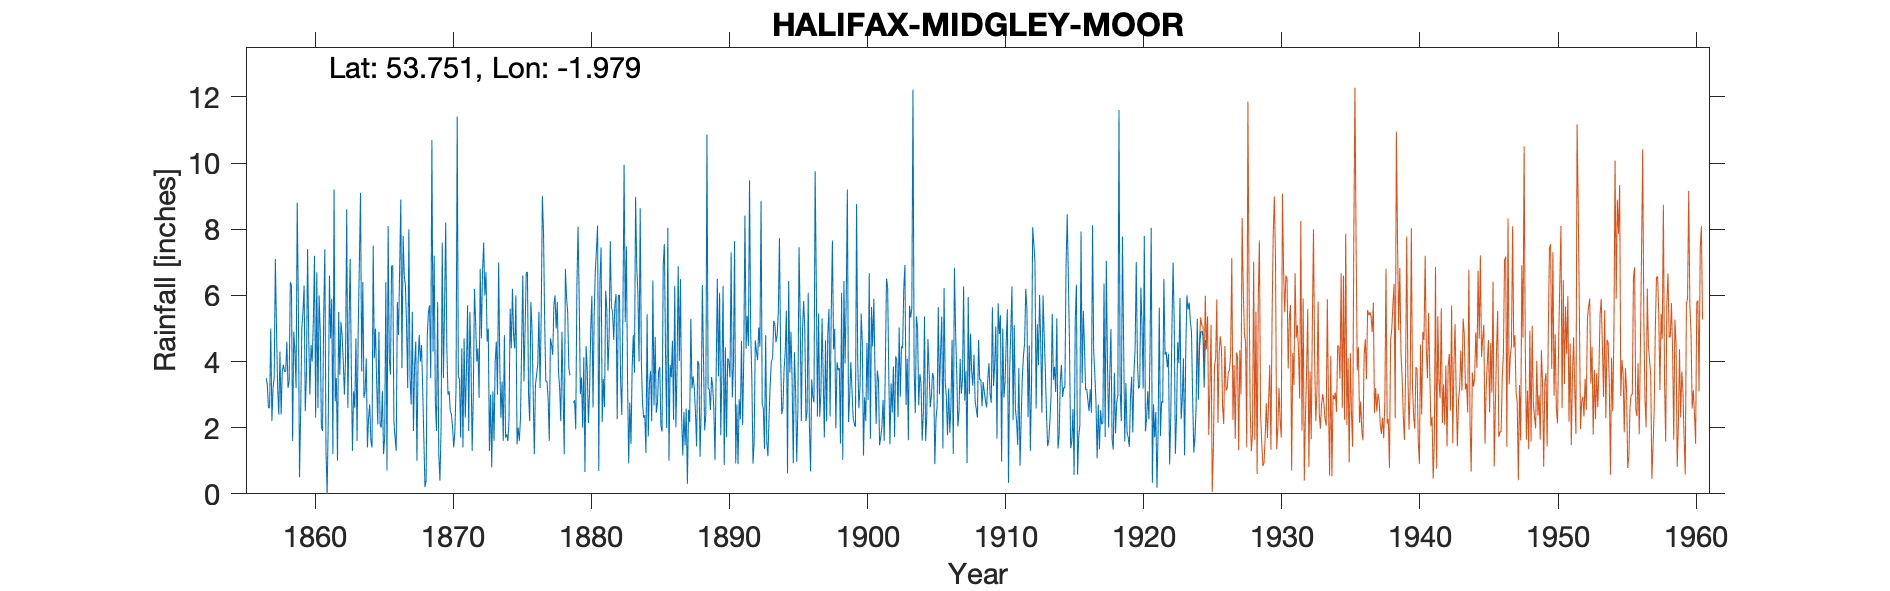

The file beside this chart, header and first rows:
HALIFAX MIDGLEY MOOR, , , , , , , , , , , , , , , , , , , , , , , 
Grid ref, SE015283, Long, -1.979, Lat, 53.75, Elevation, 1350, ft, , , , , , , , , , , , , , , 
Station no, 3253, , , , , , , , , , , , , , , , , , , , , , 
, 1850, 1851, 1852, 1853, 1854, 1855, 1856, 1857, 1858, 1859, 1860, 1861, 1862, 1863, 1864, 1865, 1866, 1867, 1868, 1869, 1870, 1871, 1872
January, , , , , , , , 3.3, 2.4, 4.3, 4.7, 1.9, 3.5, 7.1, 2.9, 2.1, 6.9, 6.3, 4.8, 4.3, 4.4, 1.7, 6.2
February, , , , , , , , 2.6, 3.7, 3.2, 3, 5.4, 1, 3.8, 3.1, 4.9, 6.9, 5.1, 4, 7.2, 3, 4.4, 5.2
March, , , , , , , , 2.6, 3.9, 8.8, 4.5, 7.4, 5.5, 1.3, 4.1, 2.1, 2.2, 3.2, 4.5, 2.8, 3.1, 1.4, 4
April, , , , , , , , 5, 3.7, 5.7, 4, 1.3, 3.6, 3.1, 1.4, 2, 1.7, 8, 3.2, 1.9, 2.5, 4.7, 4.4
May, , , , , , , , 2.2, 3.7, 0.5, 5.2, 0, 5.2, 2.6, 2.3, 3.1, 1.3, 3.5, 1.7, 5.8, 2.4, 2.3, 2.9
June, , , , , , , , 3.2, 4.6, 2.5, 7.2, 2.3, 4.8, 4.7, 2.7, 1.2, 5.8, 2.7, 0.2, 1.2, 2, 3.7, 6.8
July, , , , , , , , 3.5, 3.2, 5, 2.3, 6.6, 4, 1.6, 1.6, 1.7, 4.8, 5.5, 0.4, 0.4, 1.4, 5.7, 4.7
August, , , , , , , , 7.1, 3.4, 5.5, 6.7, 4.7, 3, 5, 1.4, 6.4, 6.8, 1.9, 4.8, 2, 1.9, 1.9, 6.7
September, , , , , , , , 5, 6.4, 6.3, 2.6, 5.9, 4.1, 7, 7.5, 0.7, 8.9, 3.9, 5.5, 7.6, 3.2, 5.5, 7.6
October, , , , , , , , 3.2, 6.3, 2.5, 6, 1.2, 8.6, 9.1, 4.1, 8.1, 3.8, 4.6, 5.7, 3.5, 11.4, 4, 6
November, , , , , , , , 2.4, 1.6, 3.6, 4.9, 9.2, 2.6, 3.7, 5, 4.1, 7.8, 1, 3.5, 5.6, 3.5, 1.3, 6.7
December, , , , , , , 3.5, 4.3, 4.9, 7.4, 2, 2.8, 5.1, 6.4, 3.4, 3.6, 6.6, 4, 10.7, 8.2, 3.5, 3, 4.6
Total, , , , , , , , 44.4, 47.8, 55.3, 53.1, 48.7, 51, 55.4, 39.5, 40, 63.5, 49.7, 49, 50.5, 42.3, 39.6, 65.8
IDR 1856. Dec reinstated, , , , , , , , , , , , , , , , , , , , , , , 
IDR 1870 Jul, , , , , , , , , , , , , , , , , , , , , , , 
